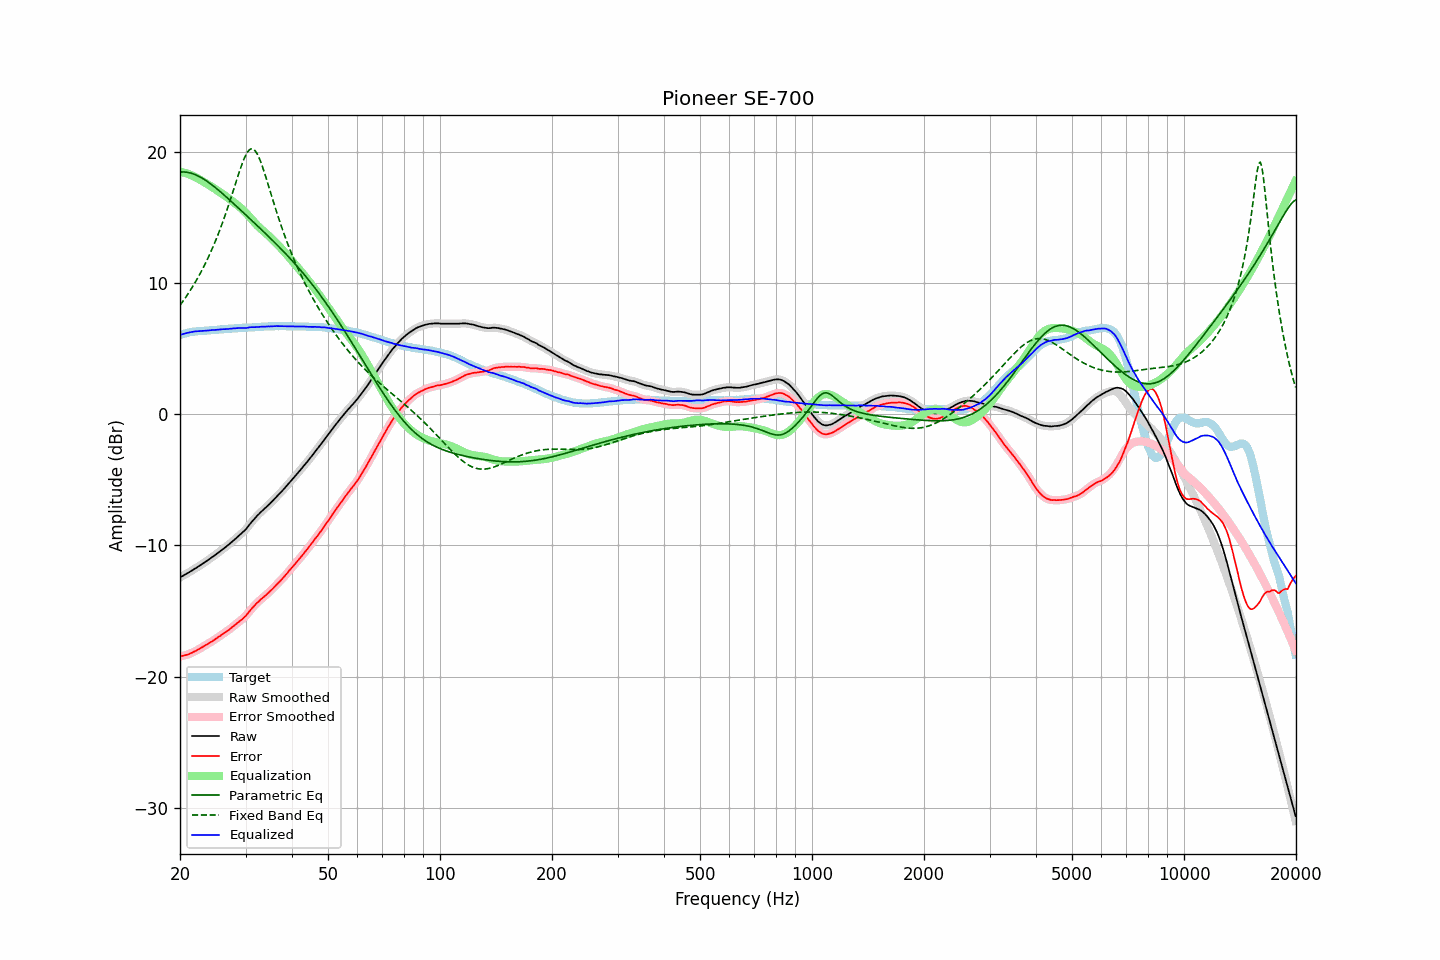

The file beside this chart, header and first rows:
frequency, raw, error, smoothed, error_smoothed, equalization, parametric_eq, fixed_band_eq, equalized_raw, equalized_smoothed, target
20.00, -12.44, -18.47, -12.44, -18.47, 18.47, 18.44, 8.28, 6.02, 6.02, 6.02
20.20, -12.37, -18.44, -12.37, -18.44, 18.44, 18.45, 8.45, 6.07, 6.07, 6.06
20.40, -12.30, -18.41, -12.30, -18.41, 18.41, 18.45, 8.62, 6.11, 6.11, 6.11
20.61, -12.23, -18.37, -12.23, -18.37, 18.38, 18.44, 8.80, 6.14, 6.14, 6.13
20.81, -12.16, -18.34, -12.16, -18.34, 18.34, 18.43, 8.98, 6.18, 6.17, 6.18
21.02, -12.09, -18.31, -12.09, -18.30, 18.30, 18.41, 9.16, 6.20, 6.20, 6.21
21.23, -12.02, -18.26, -12.02, -18.26, 18.25, 18.39, 9.35, 6.23, 6.23, 6.23
21.44, -11.94, -18.20, -11.95, -18.20, 18.20, 18.35, 9.54, 6.26, 6.25, 6.26
21.66, -11.87, -18.15, -11.87, -18.14, 18.15, 18.31, 9.74, 6.27, 6.27, 6.27
21.87, -11.79, -18.08, -11.80, -18.08, 18.09, 18.27, 9.94, 6.29, 6.29, 6.29
22.09, -11.72, -18.03, -11.72, -18.02, 18.02, 18.22, 10.15, 6.30, 6.30, 6.30
22.31, -11.64, -17.96, -11.64, -17.96, 17.96, 18.16, 10.37, 6.31, 6.31, 6.32
22.54, -11.56, -17.89, -11.56, -17.89, 17.89, 18.10, 10.59, 6.32, 6.32, 6.32
22.76, -11.48, -17.82, -11.48, -17.82, 17.82, 18.03, 10.81, 6.33, 6.33, 6.33
22.99, -11.40, -17.74, -11.40, -17.74, 17.74, 17.96, 11.05, 6.34, 6.34, 6.33
23.22, -11.32, -17.67, -11.32, -17.67, 17.67, 17.88, 11.29, 6.35, 6.35, 6.34
23.45, -11.24, -17.60, -11.24, -17.59, 17.60, 17.81, 11.53, 6.36, 6.36, 6.35
23.69, -11.16, -17.52, -11.16, -17.52, 17.52, 17.72, 11.79, 6.37, 6.37, 6.36
23.92, -11.07, -17.45, -11.07, -17.45, 17.45, 17.63, 12.05, 6.38, 6.38, 6.38
24.16, -10.98, -17.38, -10.98, -17.38, 17.37, 17.54, 12.32, 6.39, 6.39, 6.40
24.40, -10.89, -17.31, -10.90, -17.30, 17.30, 17.45, 12.59, 6.40, 6.40, 6.41
24.65, -10.81, -17.22, -10.81, -17.22, 17.22, 17.36, 12.88, 6.40, 6.41, 6.40
24.89, -10.72, -17.14, -10.72, -17.14, 17.14, 17.26, 13.17, 6.42, 6.42, 6.42
25.14, -10.63, -17.06, -10.63, -17.06, 17.06, 17.16, 13.47, 6.42, 6.43, 6.43
25.39, -10.53, -16.97, -10.54, -16.97, 16.97, 17.05, 13.78, 6.44, 6.44, 6.44
25.65, -10.44, -16.90, -10.44, -16.89, 16.89, 16.95, 14.10, 6.45, 6.45, 6.45
25.91, -10.35, -16.80, -10.35, -16.81, 16.81, 16.85, 14.43, 6.46, 6.46, 6.45
26.16, -10.25, -16.72, -10.25, -16.72, 16.72, 16.74, 14.77, 6.47, 6.47, 6.47
26.43, -10.17, -16.64, -10.16, -16.64, 16.64, 16.63, 15.12, 6.47, 6.48, 6.47
26.69, -10.06, -16.55, -10.07, -16.56, 16.55, 16.52, 15.47, 6.49, 6.48, 6.48
26.96, -9.97, -16.48, -9.97, -16.47, 16.46, 16.41, 15.84, 6.49, 6.49, 6.50
27.23, -9.87, -16.38, -9.87, -16.38, 16.37, 16.30, 16.21, 6.51, 6.50, 6.51
27.50, -9.76, -16.28, -9.76, -16.28, 16.28, 16.19, 16.59, 6.51, 6.51, 6.51
27.77, -9.65, -16.17, -9.66, -16.18, 16.18, 16.08, 16.97, 6.53, 6.53, 6.52
28.05, -9.55, -16.09, -9.55, -16.08, 16.09, 15.96, 17.36, 6.53, 6.54, 6.53
28.33, -9.44, -15.98, -9.44, -15.98, 15.99, 15.85, 17.75, 6.55, 6.55, 6.53
28.62, -9.34, -15.88, -9.34, -15.88, 15.89, 15.74, 18.13, 6.56, 6.55, 6.54
28.90, -9.23, -15.79, -9.23, -15.78, 15.79, 15.63, 18.50, 6.56, 6.56, 6.55
29.19, -9.12, -15.68, -9.12, -15.69, 15.69, 15.51, 18.86, 6.56, 6.56, 6.55
29.48, -9.01, -15.60, -9.02, -15.59, 15.57, 15.40, 19.19, 6.56, 6.56, 6.58
29.78, -8.89, -15.47, -8.90, -15.48, 15.46, 15.28, 19.49, 6.56, 6.56, 6.57
30.08, -8.78, -15.36, -8.76, -15.35, 15.33, 15.17, 19.75, 6.55, 6.56, 6.58
30.38, -8.62, -15.20, -8.62, -15.21, 15.20, 15.05, 19.96, 6.58, 6.58, 6.58
30.68, -8.45, -15.06, -8.46, -15.06, 15.06, 14.94, 20.12, 6.60, 6.60, 6.60
30.99, -8.30, -14.90, -8.30, -14.90, 14.92, 14.82, 20.20, 6.62, 6.62, 6.60
31.30, -8.16, -14.76, -8.15, -14.76, 14.78, 14.71, 20.21, 6.62, 6.62, 6.60
31.61, -8.01, -14.63, -8.01, -14.62, 14.64, 14.59, 20.15, 6.62, 6.63, 6.61
31.93, -7.88, -14.50, -7.88, -14.50, 14.51, 14.48, 20.02, 6.63, 6.63, 6.62
32.24, -7.74, -14.37, -7.74, -14.38, 14.38, 14.36, 19.83, 6.64, 6.64, 6.63
32.57, -7.62, -14.27, -7.62, -14.26, 14.26, 14.25, 19.58, 6.64, 6.64, 6.64
32.89, -7.49, -14.14, -7.50, -14.14, 14.15, 14.13, 19.29, 6.66, 6.65, 6.64
33.22, -7.38, -14.04, -7.38, -14.04, 14.04, 14.01, 18.96, 6.66, 6.66, 6.65
33.55, -7.27, -13.94, -7.27, -13.94, 13.93, 13.90, 18.60, 6.66, 6.66, 6.66
33.89, -7.16, -13.84, -7.16, -13.83, 13.83, 13.78, 18.22, 6.66, 6.67, 6.67
34.23, -7.04, -13.72, -7.05, -13.72, 13.72, 13.66, 17.82, 6.67, 6.67, 6.67
34.57, -6.92, -13.61, -6.93, -13.61, 13.61, 13.54, 17.42, 6.68, 6.68, 6.68
34.92, -6.81, -13.50, -6.81, -13.50, 13.49, 13.42, 17.02, 6.68, 6.68, 6.68
35.27, -6.69, -13.38, -6.69, -13.38, 13.38, 13.30, 16.62, 6.69, 6.69, 6.69
35.62, -6.56, -13.26, -6.56, -13.26, 13.26, 13.18, 16.22, 6.69, 6.69, 6.69
35.97, -6.43, -13.13, -6.43, -13.13, 13.13, 13.06, 15.83, 6.70, 6.70, 6.69
... 635 more rows
